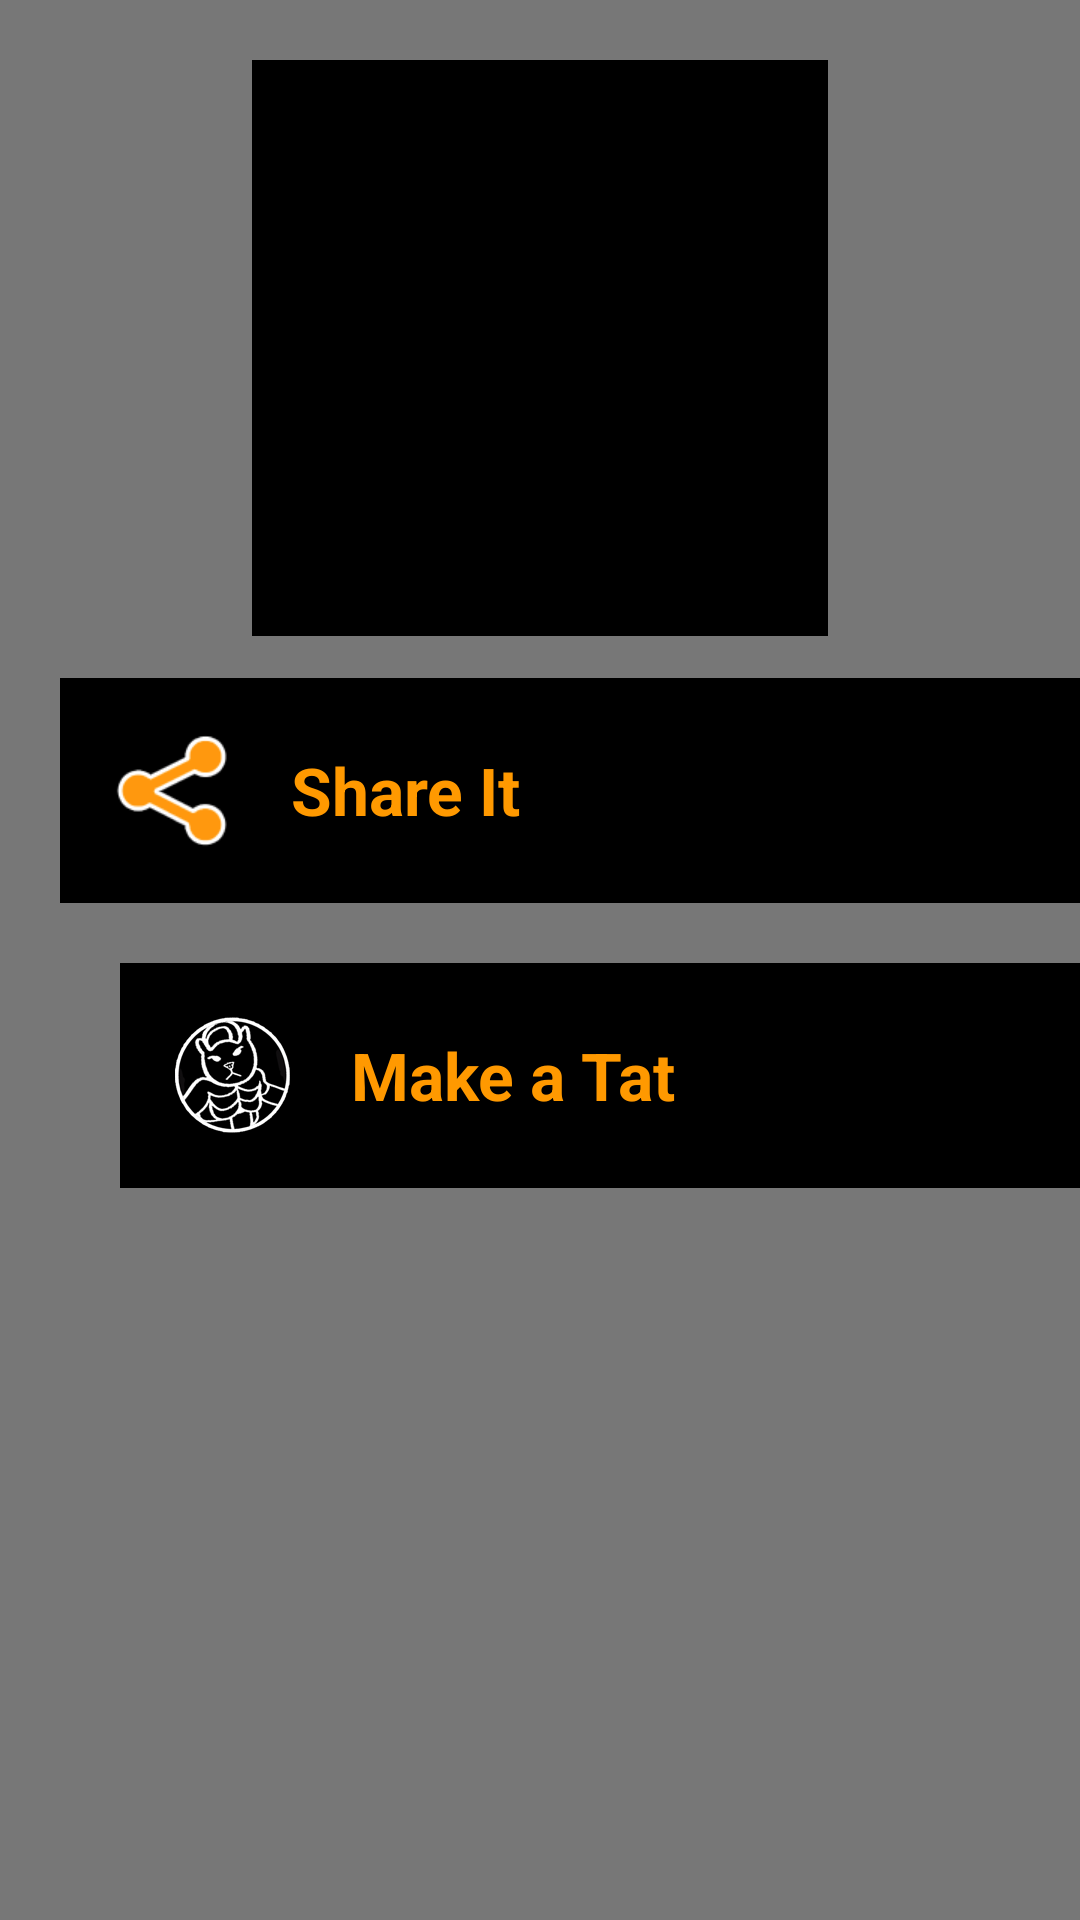

Reconstruct the res/layout file that produces this screen, plus the resources it refers to.
<!-- AndroidManifest.xml: application theme AppTheme -->
<!-- res/layout/ca_state_2.xml -->
<?xml version="1.0" encoding="utf-8"?>
<RelativeLayout xmlns:android="http://schemas.android.com/apk/res/android"
    android:layout_width="match_parent"
    android:layout_height="match_parent"
    android:background="@color/colorMedium" >


    <LinearLayout
        android:orientation="vertical"
        android:layout_width="fill_parent"
        android:layout_height="fill_parent"
        android:layout_alignParentTop="true"
        android:layout_alignParentLeft="true"
        android:layout_alignParentStart="true"
        android:layout_margin="0dp"
        android:layout_marginTop="@dimen/toolbar_padding"
        android:paddingTop="@dimen/toolbar_padding"
        android:padding="0dp"
        android:paddingLeft="0dp"
        android:layout_marginBottom="0dp"
        android:showDividers="end"
        android:clickable="false"
        android:focusable="false">




        <LinearLayout
            android:orientation="horizontal"
            android:layout_width="wrap_content"
            android:layout_height="wrap_content"
            android:layout_gravity="center_horizontal"
            android:paddingBottom="@dimen/toolbar_padding"
            android:layout_marginTop="20dp"
            android:layout_marginBottom="10dp">

            <ImageView
                android:layout_width="@android:dimen/thumbnail_width"
                android:layout_height="@android:dimen/thumbnail_width"
                android:id="@+id/ca_thumbnail"
                android:background="@android:color/background_dark"
                android:adjustViewBounds="false"
                android:layout_gravity="center_horizontal" />

        </LinearLayout>




            <LinearLayout
                android:orientation="horizontal"
                android:layout_width="match_parent"
                android:layout_height="wrap_content"
                android:id="@+id/row_save"
                android:gravity="left"
                android:layout_gravity="left"
                android:layout_marginLeft="@dimen/tatOptions_padding1"
                android:layout_marginRight="0dp"
                android:background="@color/colorPrimaryDark"
                android:layout_marginBottom="10dp"
                android:padding="@dimen/tabs_padding">

                <ImageButton
                    android:layout_width="wrap_content"
                    android:layout_height="wrap_content"
                    android:id="@+id/ca_sharebutton"
                    android:longClickable="true"
                    android:enabled="true"
                    android:clickable="true"
                    android:src="@drawable/ca_share"
                    android:background="@color/colorPrimaryDark"
                    android:padding="@dimen/tabs_padding"
                    android:nestedScrollingEnabled="false"
                    style="@style/AppTheme"

                    android:layout_gravity="center"
                    android:layout_margin="@dimen/tabs_padding" />

                <TextView
                    android:layout_width="fill_parent"
                    android:layout_height="fill_parent"
                    android:textAppearance="?android:attr/textAppearanceLarge"
                    android:text="Share It"
                    android:id="@+id/ca_sharebutton_txt"
                    android:layout_gravity="center_vertical|fill"
                    style="@style/AppTheme"
                    android:clickable="true"
                    android:contentDescription="Share It"
                    android:enabled="true"
                    android:paddingLeft="@dimen/toolbar_padding"
                    android:textAllCaps="false"
                    android:textColor="@color/colorAccent"
                    android:textIsSelectable="true"
                    android:textStyle="bold"
                    android:typeface="normal"
                    android:background="@color/colorPrimaryDark"
                    android:gravity="left|center_vertical"
                    android:layout_marginLeft="@dimen/toolbar_padding" />

            </LinearLayout>





            <LinearLayout
                android:orientation="horizontal"
                android:layout_width="match_parent"
                android:layout_height="wrap_content"
                android:id="@+id/row_share"
                android:gravity="center_vertical|center_horizontal"
                android:layout_marginLeft="@dimen/tatOptions_padding2"
                android:layout_marginRight="0dp"
                android:background="@color/colorPrimaryDark"
                android:layout_marginTop="10dp"
                android:layout_marginBottom="10dp"
                android:padding="@dimen/tabs_padding"
                android:clickable="false"
                android:elevation="0dp"
                android:focusable="true">

                <ImageButton
                    android:layout_width="wrap_content"
                    android:layout_height="wrap_content"
                    android:id="@+id/ca_tatbutton"
                    android:longClickable="true"
                    android:enabled="true"
                    android:clickable="true"
                    android:src="@drawable/ca_tat"
                    android:background="@color/colorPrimaryDark"
                    android:nestedScrollingEnabled="false"
                    style="@style/AppTheme"

                    android:contentDescription="Tat"
                    android:layout_margin="@dimen/tabs_padding"
                    android:layout_marginLeft="0dp"
                    android:layout_gravity="center"
                    android:padding="@dimen/tabs_padding"
                    android:focusable="true" />



                <TextView
                    style="@style/AppTheme"
                    android:layout_width="fill_parent"
                    android:layout_height="fill_parent"
                    android:textAppearance="?android:attr/textAppearanceLarge"
                    android:text="Make a Tat"
                    android:id="@+id/ca_tatbutton_txt"
                    android:layout_gravity="center_vertical|fill"
                    android:clickable="true"
                    android:contentDescription="Tat"
                    android:enabled="true"
                    android:paddingLeft="@dimen/toolbar_padding"
                    android:textAllCaps="false"
                    android:textColor="@color/colorAccent"
                    android:textIsSelectable="true"
                    android:textStyle="bold"
                    android:typeface="normal"
                    android:background="@color/colorPrimaryDark"
                    android:layout_marginLeft="@dimen/toolbar_padding"
                    android:gravity="center_vertical" />

            </LinearLayout>


    </LinearLayout>
</RelativeLayout>
<!-- resources referenced by this layout -->
<resources>
  <color name="colorAccent">#FF9900</color>
  <color name="colorMedium">#777777</color>
  <color name="colorPrimaryDark">#000000</color>
  <dimen name="tabs_padding">6dp</dimen>
  <dimen name="tatOptions_padding1">20dp</dimen>
  <dimen name="tatOptions_padding2">40dp</dimen>
  <dimen name="toolbar_padding">4dp</dimen>
  <style name="AppTheme" parent="Theme.AppCompat.Light.NoActionBar">
          <item name="colorPrimary">@color/colorPrimary</item>
          <item name="colorPrimaryDark">@color/colorPrimaryDark</item>
          <item name="android:windowBackground">@color/colorPrimaryDark</item>
  
      </style>
  <color name="colorPrimary">#1B1B1B</color>
</resources>
